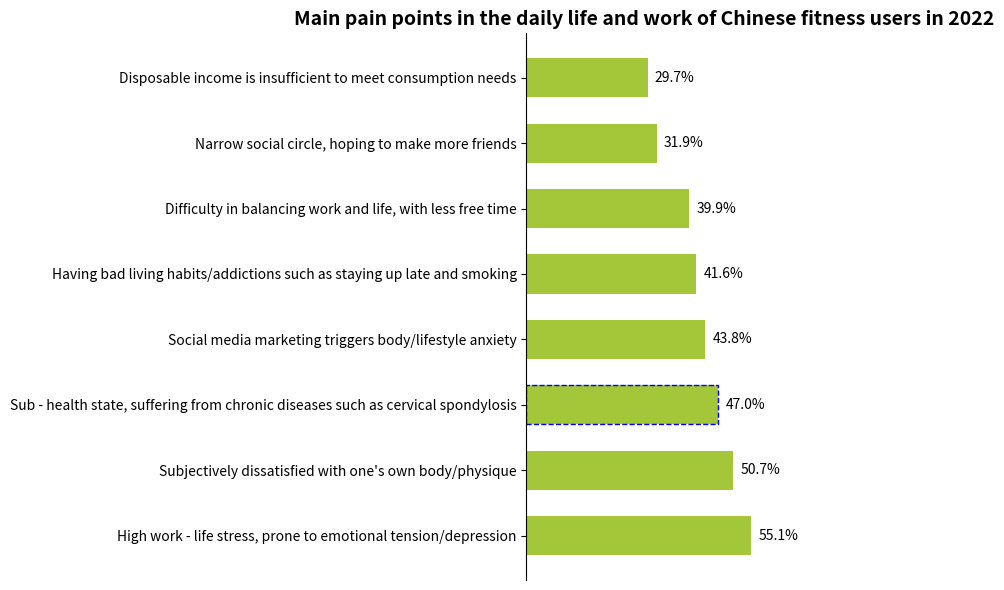

The script that saved this image:
import matplotlib.pyplot as plt
import numpy as np

# Pain point categories
pain_points = [
    "High work - life stress, prone to emotional tension/depression",
    "Subjectively dissatisfied with one's own body/physique",
    "Sub - health state, suffering from chronic diseases such as cervical spondylosis",
    "Social media marketing triggers body/lifestyle anxiety",
    "Having bad living habits/addictions such as staying up late and smoking",
    "Difficulty in balancing work and life, with less free time",
    "Narrow social circle, hoping to make more friends",
    "Disposable income is insufficient to meet consumption needs"
]
# Corresponding percentages (%)
percentages = [55.1, 50.7, 47.0, 43.8, 41.6, 39.9, 31.9, 29.7]

# Create a canvas and a sub - plot
fig, ax = plt.subplots(figsize=(8, 6))

# Draw a bar chart (horizontal bar chart, adjusted to be consistent with the original image)
y = np.arange(len(pain_points))
bar_width = 0.6
bars = ax.barh(y, percentages, height=bar_width, color="#A4C639")

# Add data labels
for bar in bars:
    width = bar.get_width()
    ax.annotate(f'{width}%',
                xy=(width, bar.get_y() + bar.get_height() / 2),
                xytext=(5, 0),  # Adjust the label position
                textcoords="offset points",
                ha='left', va='center')

# Set y - axis ticks and labels (adjust the order so that the first pain point is at the top)
ax.set_yticks(y)
ax.set_yticklabels(pain_points)
# Hide x - axis ticks
ax.set_xticks([])
# Set the title
ax.set_title("Main pain points in the daily life and work of Chinese fitness users in 2022", fontsize=14, fontweight="bold")

# Simulate different border styles (according to the original image, some entries have dashed borders. Here is a simplified demonstration and can be expanded as needed)
# For example, add a dashed border to "Sub - health state, suffering from chronic diseases such as cervical spondylosis"
special_index = 2
special_bar = bars[special_index]
x0, y0 = special_bar.get_xy()
width, height = special_bar.get_width(), special_bar.get_height()
# Draw a dashed rectangular border
rect = plt.Rectangle((x0, y0), width, height, fill=False, edgecolor='blue', linestyle='--')
ax.add_patch(rect)

# Beautify the chart, hide the top, right, and bottom borders
for spine in ["top", "right", "bottom"]:
    ax.spines[spine].set_visible(False)

plt.tight_layout()  # Automatically adjust the layout
plt.show()
